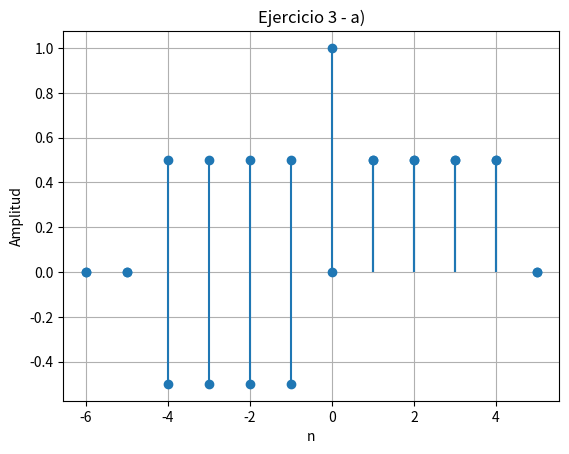

Reproduce this figure in Python.
import numpy as np
import matplotlib.pyplot as plt


def deltaK(n):
    return np.where(n == 0, 1, 0)


def x(n):
    return deltaK(n) + deltaK(n - 1) + deltaK(n - 2) + deltaK(n - 3) + deltaK(n - 4)


def odd_part(x_n, n):
    return (x_n(n) - x_n(-n)) / 2


def even_part(x_n, n):
    return (x_n(n) + x_n(-n)) / 2


n = np.arange(-6, 6)
x_o = odd_part(x, n)
x_e = even_part(x, n)


plt.stem(n, x_e, basefmt=" ")
plt.title("Ejercicio 3 - a)")
plt.xlabel("n")
plt.ylabel("Amplitud")
plt.grid(True)
plt.show()


plt.stem(n, x_o, basefmt=" ")
plt.title("Ejercicio 3 - a)")
plt.xlabel("n")
plt.ylabel("Amplitud")
plt.grid(True)
plt.show()
